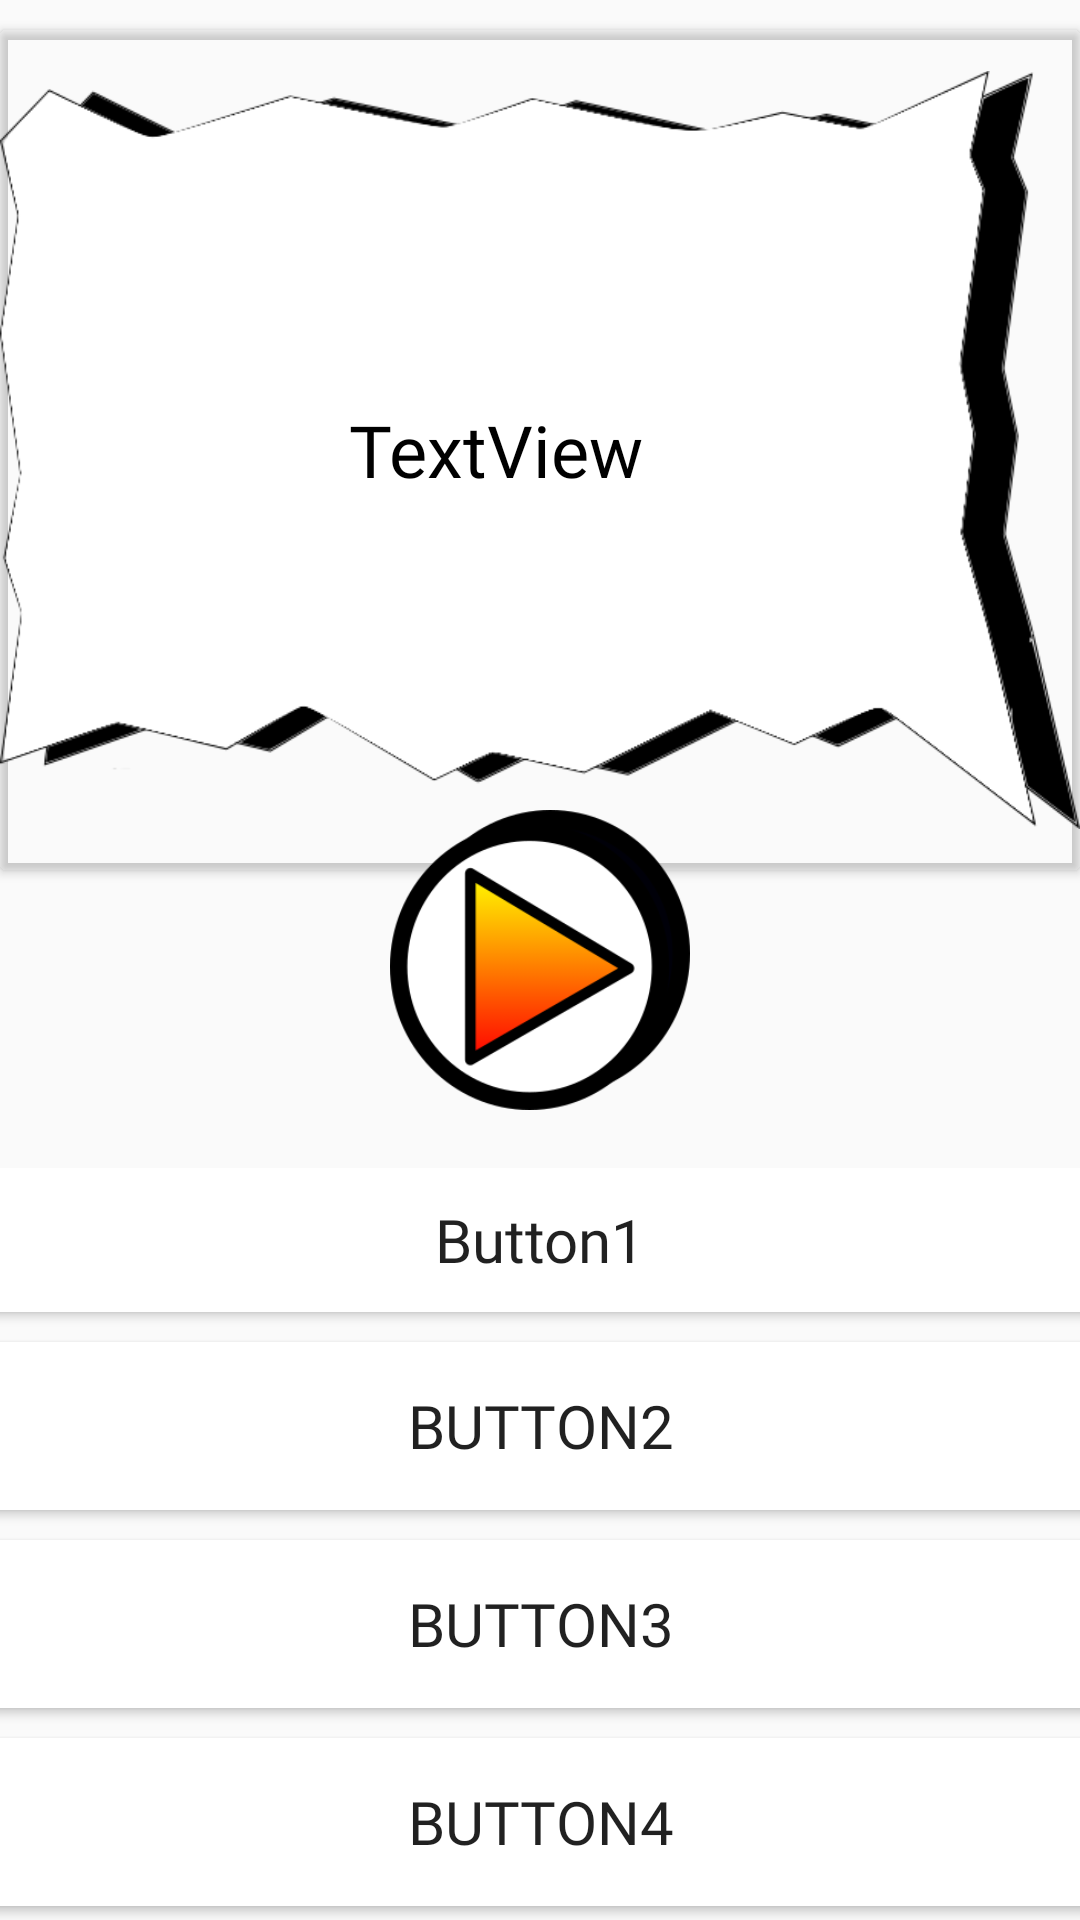

Produce the Android XML layout that renders to this screen, including the resource entries it uses.
<!-- AndroidManifest.xml: application theme TriviaTheme -->
<!-- res/layout/fragment_pregunta_audio.xml -->
<?xml version="1.0" encoding="utf-8"?>
<FrameLayout xmlns:android="http://schemas.android.com/apk/res/android"
    xmlns:app="http://schemas.android.com/apk/res-auto"
    xmlns:tools="http://schemas.android.com/tools"
    android:layout_width="match_parent"
    android:layout_height="match_parent"
    tools:context=".PreguntaAudio">

    <FrameLayout
        android:layout_width="match_parent"
        android:layout_height="match_parent">

        <androidx.cardview.widget.CardView
            android:id="@+id/preguntaTextoCardView"
            android:layout_width="match_parent"
            android:layout_height="280dp"
            android:translationY="10dp"
            app:cardBackgroundColor="#00FFFFFF">

            <ImageView
                android:id="@+id/tituloImageView"
                android:layout_width="wrap_content"
                android:layout_height="264dp"
                android:layout_gravity="center"
                android:src="@drawable/questionbox" />

            <TextView
                android:id="@+id/tituloTextView"
                android:layout_width="306dp"
                android:layout_height="172dp"
                android:layout_gravity="center"
                android:fontFamily="@font/bungee"
                android:gravity="center"
                android:text="TextView"
                android:textAlignment="center"
                android:textColor="#000000"
                android:textSize="24sp"
                android:translationX="-15dp" />

        </androidx.cardview.widget.CardView>

        <RadioGroup
            android:layout_width="376dp"
            android:layout_height="261dp"
            android:layout_gravity="center"
            android:translationX="0dp"
            android:translationY="200dp">

            <Button
                android:id="@+id/respuesta1Button"
                android:layout_width="match_parent"
                android:layout_height="wrap_content"
                android:layout_marginEnd="0dp"
                android:layout_marginBottom="10dp"
                android:background="#FFFFFF"
                android:fontFamily="@font/bungee"
                android:text="Button1"
                android:textAppearance="@style/TextAppearance.AppCompat.Body2"
                android:textSize="20sp" />

            <Button
                android:id="@+id/respuesta2Button"
                android:layout_width="match_parent"
                android:layout_height="56dp"
                android:layout_marginStart="0dp"
                android:layout_marginBottom="10dp"
                android:background="#FFFFFF"
                android:fontFamily="@font/bungee"
                android:text="Button2"
                android:textSize="20sp" />

            <Button
                android:id="@+id/respuesta3Button"
                android:layout_width="match_parent"
                android:layout_height="56dp"
                android:layout_marginEnd="0dp"
                android:layout_marginBottom="10dp"
                android:background="#FFFFFF"
                android:fontFamily="@font/bungee"
                android:text="Button3"
                android:textSize="20sp" />

            <Button
                android:id="@+id/respuesta4Button"
                android:layout_width="match_parent"
                android:layout_height="56dp"
                android:layout_marginEnd="0dp"
                android:layout_marginBottom="10dp"
                android:background="#FFFFFF"
                android:fontFamily="@font/bungee"
                android:text="Button4"
                android:textSize="20sp" />

        </RadioGroup>

        <Button
            android:id="@+id/playButton"
            android:layout_width="100dp"
            android:layout_height="100dp"
            android:layout_gravity="center"
            android:background="@drawable/pressed_playaudio_button_effect"
            android:gravity="center"
            android:onClick="PlayPausa"
            tools:ignore="SpeakableTextPresentCheck" />

    </FrameLayout>

</FrameLayout>
<!-- resources referenced by this layout -->
<resources>
  <!-- drawable pressed_playaudio_button_effect (drawable) -->
  <?xml version="1.0" encoding="utf-8"?>
  <selector xmlns:android="http://schemas.android.com/apk/res/android">
      <item android:drawable="@drawable/playaudiobuttonpressedbox" android:state_pressed="true"/>
      <item android:drawable="@drawable/playaudiobuttonbox"/>
  </selector>
  <!-- drawable questionbox: png bitmap (drawable, 26812 bytes) -->
  <style name="TriviaTheme" parent="Theme.AppCompat.DayNight.NoActionBar">
          
          <item name="colorPrimary">@color/purple_500</item>
          <item name="colorPrimaryVariant">@color/purple_700</item>
          <item name="colorOnPrimary">@color/white</item>
          
          <item name="colorSecondary">@color/teal_200</item>
          <item name="colorSecondaryVariant">@color/teal_700</item>
          <item name="colorOnSecondary">@color/black</item>
          
          <item name="android:statusBarColor" tools:targetApi="l">?attr/colorPrimaryVariant</item>
          
      </style>
  <!-- drawable playaudiobuttonpressedbox: png bitmap (drawable, 11006 bytes) -->
  <!-- drawable playaudiobuttonbox: png bitmap (drawable, 14242 bytes) -->
  <!-- not gathered from this repository: default colours our renderer supplied (Android Studio template values) -->
  <color name="purple_500">#FF6200EE</color>
  <color name="purple_700">#FF3700B3</color>
  <color name="teal_200">#FF03DAC5</color>
  <color name="teal_700">#FF018786</color>
  <color name="black">#FF000000</color>
  <color name="white">#FFFFFFFF</color>
</resources>
